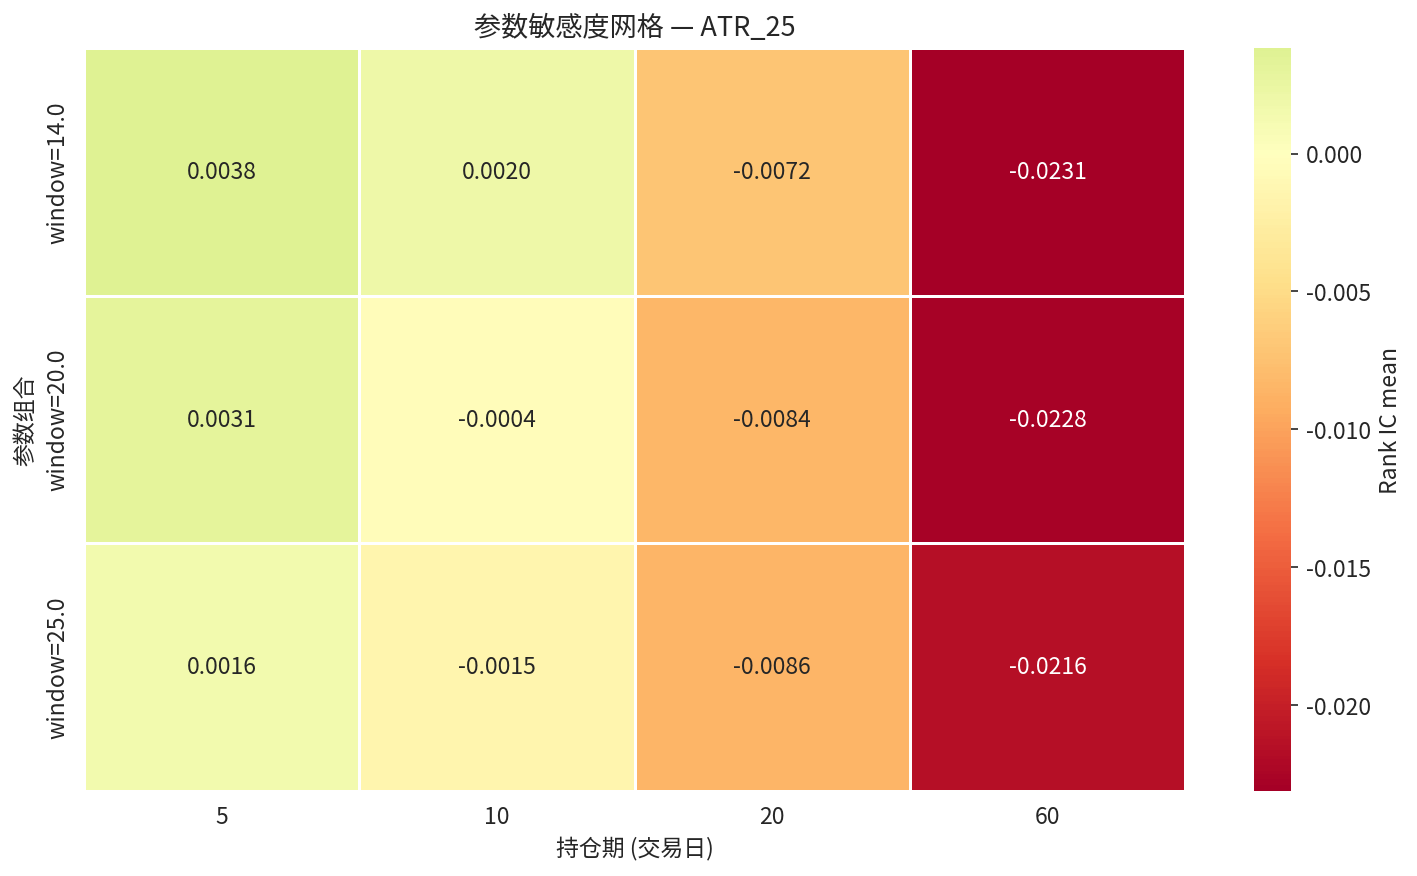

Values plotted in this chart, from the file beside it:
param_label, 5, 10, 20, 60
window=14.0, 0.003827, 0.002027, -0.007177, -0.02312
window=20.0, 0.003112, -0.0004452, -0.008424, -0.02278
window=25.0, 0.001597, -0.001467, -0.008629, -0.0216
